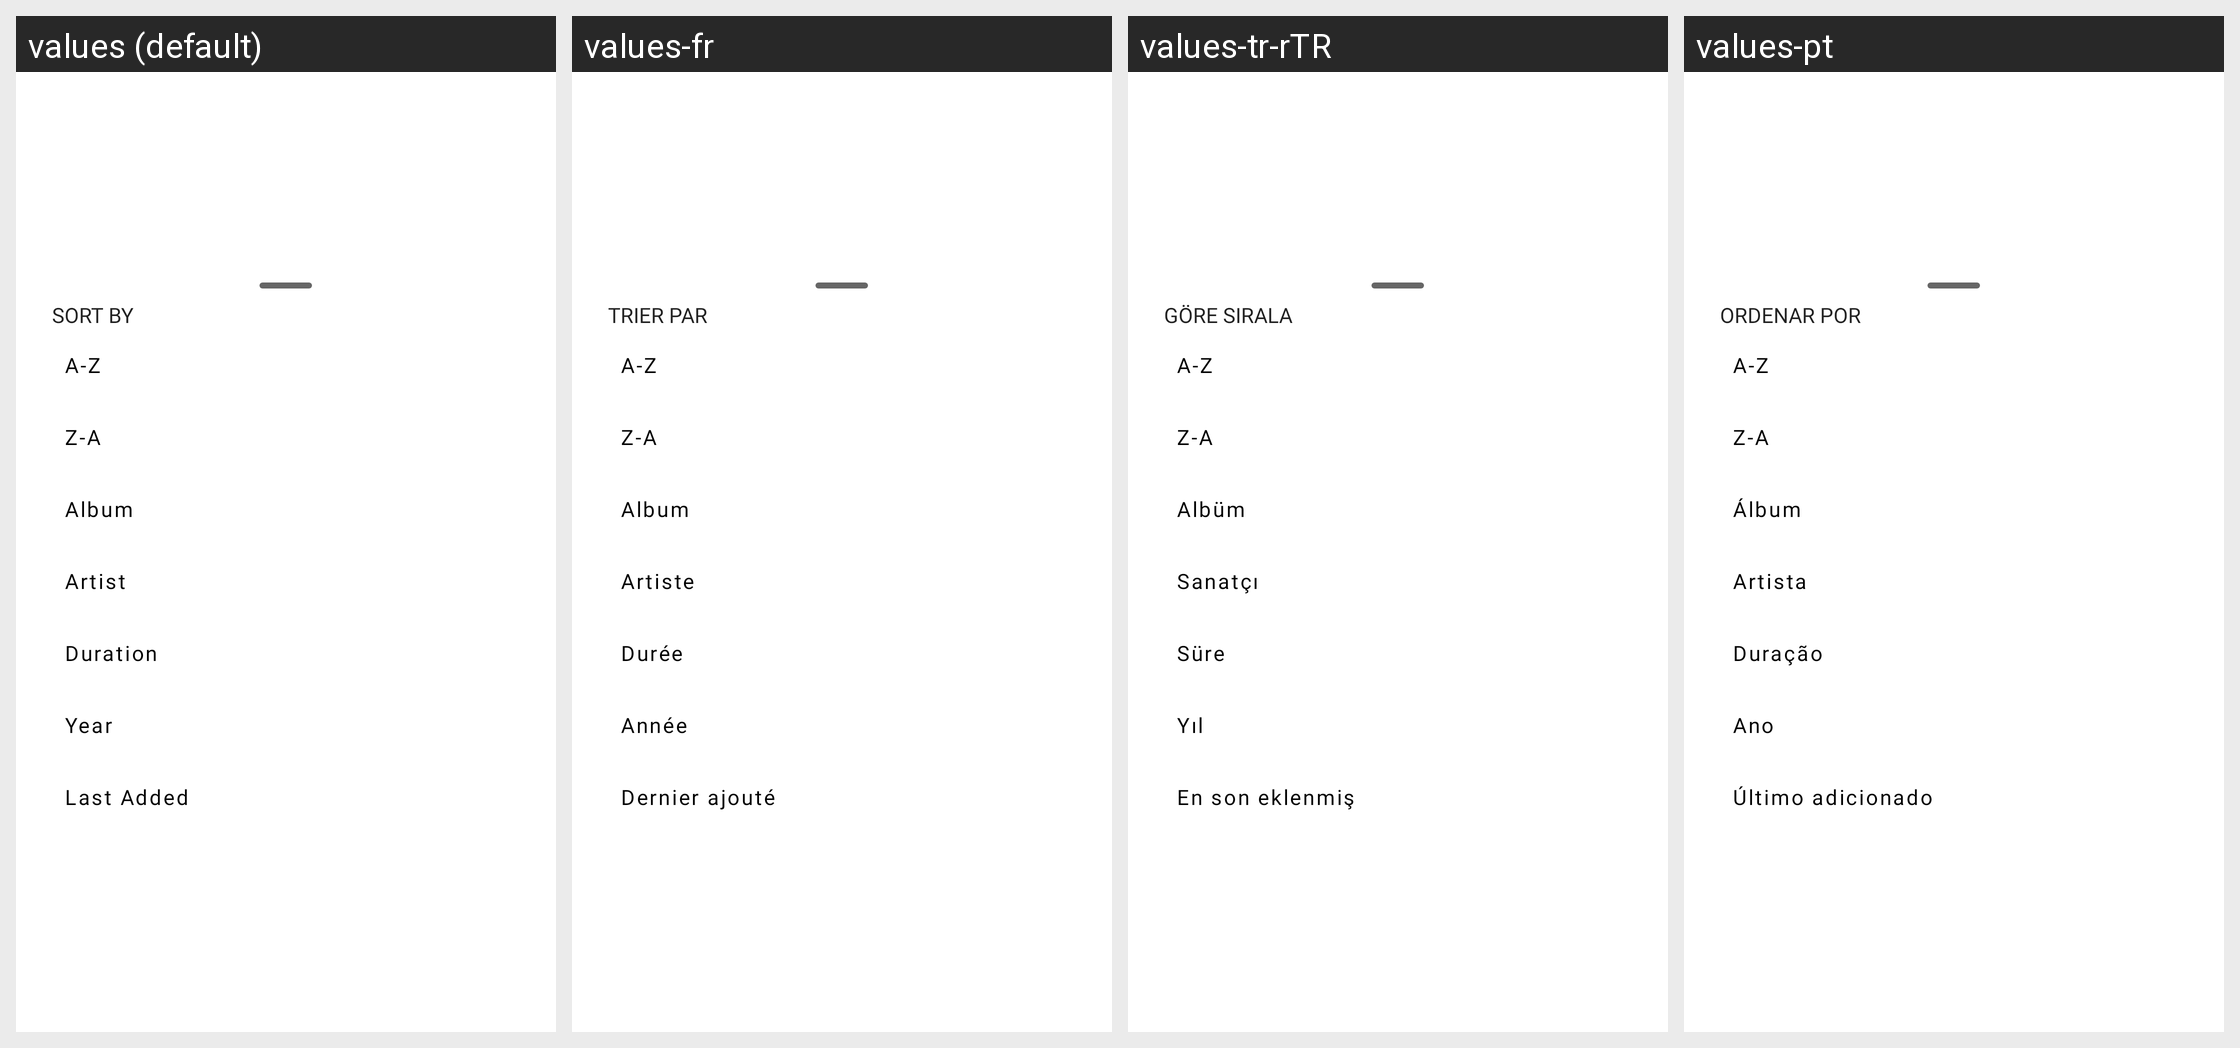

The Android screen above is rendered under several locales of the same app. Produce the string resources it draws, with the default and per-locale values.
Android screen res/layout/fragment_sort_by.xml rendered under 4 locales, left to right: values (default), values-fr, values-tr-rTR, values-pt. Device: Nexus 5 (rendered at 1080×1920; each locale shown at half size, 540×960, under a caption strip naming it); theme AppTheme.
Other locales in the repository, not shown: values-de, values-es, values-it.
Strings drawn on this screen, with the default value and each locale's value (text and hints the layout hard-codes, and strings that could not be matched under every locale, appear in the picture but are not listed):

label_sort_by
  values: Sort by
  values-fr: Trier par
  values-tr-rTR: Göre sırala
  values-pt: Ordenar por

label_sort_a_z
  values: A-Z
  values-fr: A-Z  [not translated; the default value is used]
  values-tr-rTR: A-Z  [not translated; the default value is used]
  values-pt: A-Z  [not translated; the default value is used]

label_sort_z_a
  values: Z-A
  values-fr: Z-A  [not translated; the default value is used]
  values-tr-rTR: Z-A  [not translated; the default value is used]
  values-pt: Z-A  [not translated; the default value is used]

label_sort_album
  values: Album
  values-fr: Album
  values-tr-rTR: Albüm
  values-pt: Álbum

label_sort_artist
  values: Artist
  values-fr: Artiste
  values-tr-rTR: Sanatçı
  values-pt: Artista

label_sort_duration
  values: Duration
  values-fr: Durée
  values-tr-rTR: Süre
  values-pt: Duração

label_sort_year
  values: Year
  values-fr: Année
  values-tr-rTR: Yıl
  values-pt: Ano

label_sort_last_added
  values: Last Added
  values-fr: Dernier ajouté
  values-tr-rTR: En son eklenmiş
  values-pt: Último adicionado
